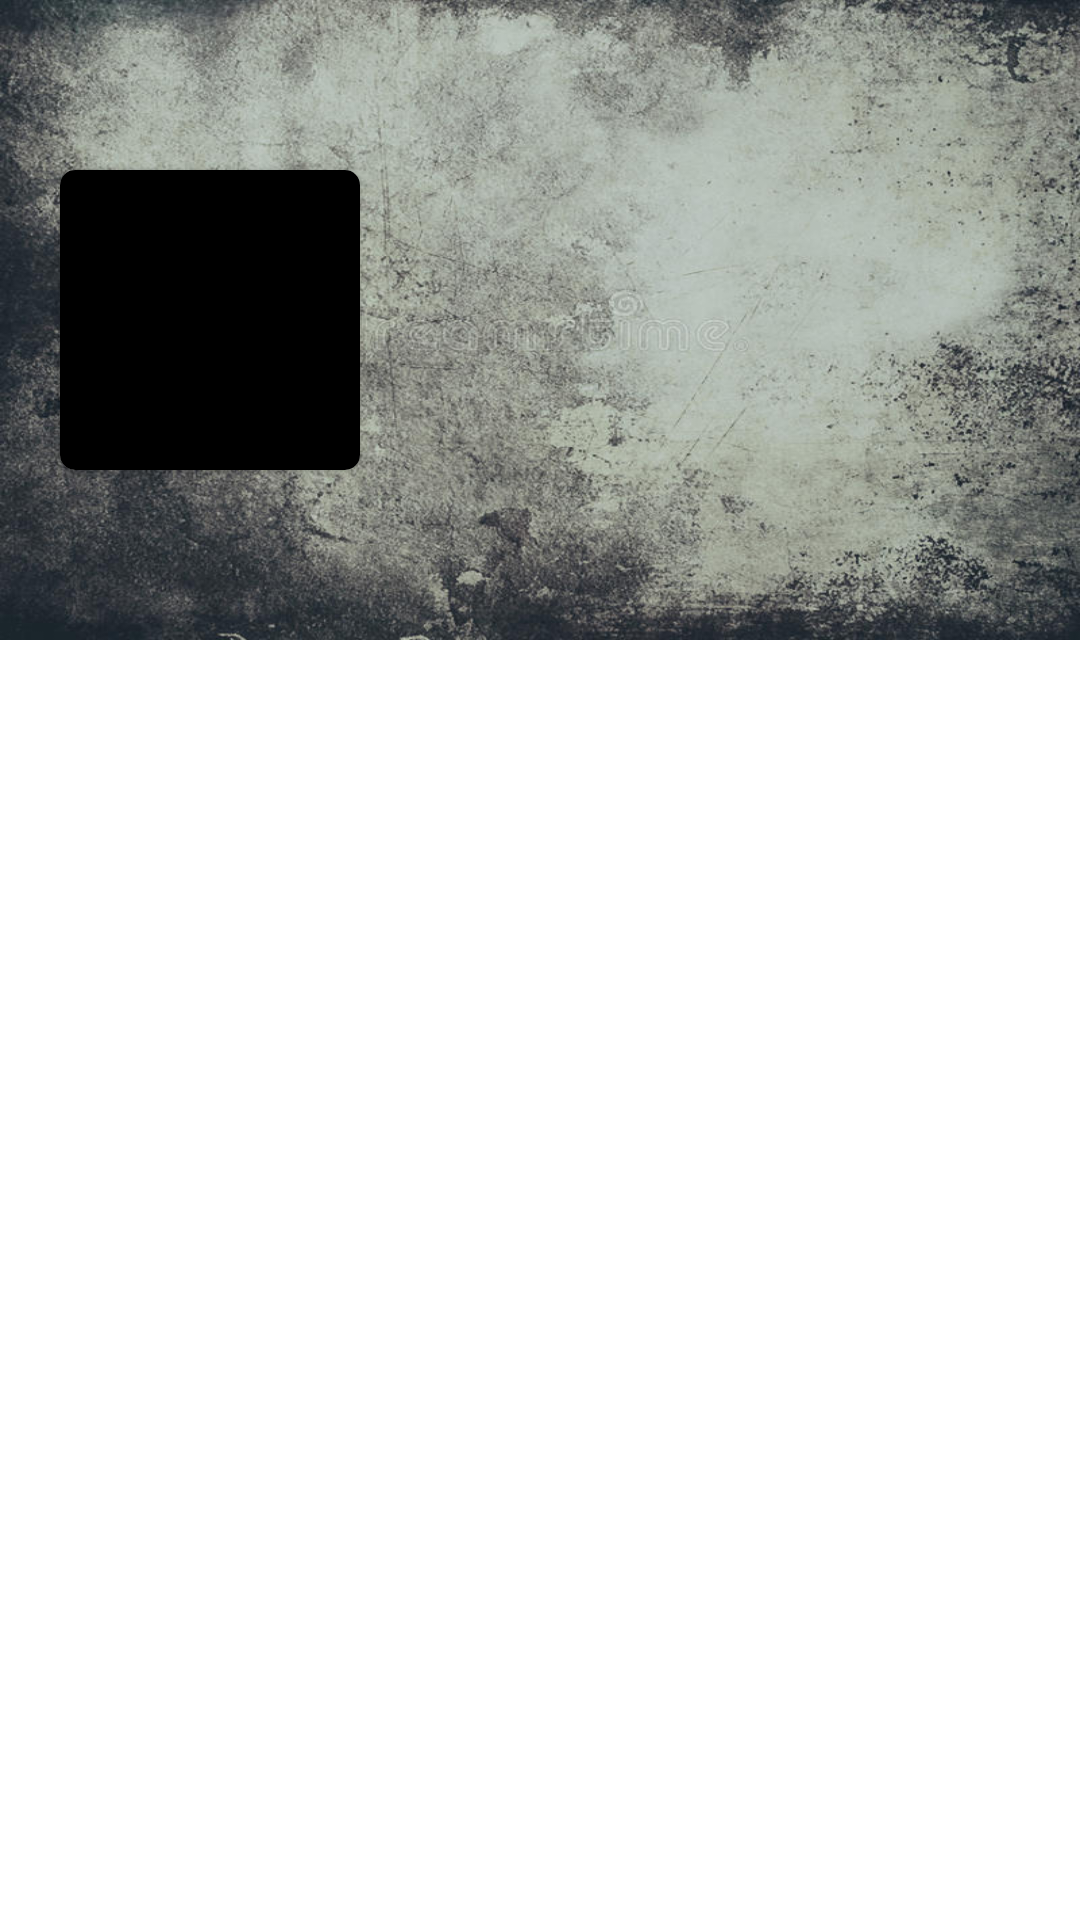

Android layout source for this screen:
<!-- AndroidManifest.xml: application theme Theme.MyAppication4 -->
<!-- res/layout/fragment_profile.xml -->
<?xml version="1.0" encoding="utf-8"?>
<FrameLayout xmlns:android="http://schemas.android.com/apk/res/android"
    xmlns:tools="http://schemas.android.com/tools"
    android:layout_width="match_parent"
    android:layout_height="match_parent"
    xmlns:app="http://schemas.android.com/apk/res-auto"
    android:id="@+id/profile_frame"
    tools:context=".fragments.ProfileFragment">

    <LinearLayout
        android:layout_width="match_parent"
        android:layout_height="match_parent"
        android:orientation="vertical"
        android:weightSum="3">

        <RelativeLayout
            android:layout_width="match_parent"
            android:layout_height="match_parent"
            android:background="@drawable/texture"
            android:layout_weight="2">

            <androidx.cardview.widget.CardView
                android:layout_width="100dp"
                android:layout_height="100dp"
                app:cardCornerRadius="5dp"
                android:layout_marginStart="20dp"
                android:layout_centerVertical="true"

                android:id="@+id/image_holder">

                <FrameLayout
                    android:layout_width="match_parent"
                    android:layout_height="match_parent"
                    android:background="@color/black"
                    android:padding="5dp"
                    >

                    <ImageView
                        android:layout_width="match_parent"
                        android:layout_height="match_parent"
                        android:src="@drawable/user"
                        android:scaleType="fitXY"
                        android:id="@+id/profile_image">

                    </ImageView>

                </FrameLayout>
            </androidx.cardview.widget.CardView>

            <TextView
                android:layout_width="wrap_content"
                android:layout_height="wrap_content"
                style="@style/MyTextStyle"
                android:layout_toEndOf="@id/image_holder"
                android:layout_alignTop="@id/image_holder"
                android:layout_marginStart="30dp"
                android:layout_marginTop="10dp"
                android:gravity="center"
                android:id="@+id/name">

            </TextView>

            <TextView
                android:layout_width="wrap_content"
                android:layout_height="wrap_content"
                android:layout_below="@id/name"
                android:layout_alignStart="@id/name"
                style="@style/bioStyle"
                android:id="@+id/bio">

            </TextView>



        </RelativeLayout>

        <RelativeLayout
            android:layout_width="match_parent"
            android:layout_height="match_parent"
            android:layout_weight="1">

            <com.google.android.material.tabs.TabLayout
                android:layout_width="match_parent"
                android:layout_height="wrap_content"
                app:tabIndicator="@color/pink"
                app:tabSelectedTextColor="@color/pink"
                android:id="@+id/profile_tablayout">

            </com.google.android.material.tabs.TabLayout>

            <androidx.viewpager.widget.ViewPager
                android:layout_width="match_parent"
                android:layout_height="match_parent"
                android:layout_below="@id/profile_tablayout"
                android:id="@+id/profile_viewpager">
            </androidx.viewpager.widget.ViewPager>

        </RelativeLayout>

    </LinearLayout>

</FrameLayout>
<!-- resources referenced by this layout -->
<resources>
  <color name="black">#FF000000</color>
  <color name="pink">#FFC0CB</color>
  <!-- drawable texture: jpg bitmap (drawable, 110093 bytes) -->
  <style name="MyTextStyle">
          <item name="android:textColor">@color/white</item>
          <item name="android:textStyle">bold</item>
          <item name="android:textSize">22dp</item>
  
  
      </style>
  <style name="bioStyle">
          <item name="android:textColor">@color/white</item>
          <item name="android:textStyle">normal</item>
          <item name="android:textSize">14dp</item>
  
          
      </style>
  <style name="Theme.MyAppication4" parent="Theme.MaterialComponents.DayNight.DarkActionBar">
          
          <item name="colorPrimary">@color/pink</item>
          <item name="colorPrimaryVariant">@color/purple_700</item>
          <item name="colorOnPrimary">@color/white</item>
          
          <item name="colorSecondary">@color/teal_200</item>
          <item name="colorSecondaryVariant">@color/accent</item>
          <item name="colorOnSecondary">@color/black</item>
          <item name="colorAccent">@color/accent</item>
          
          <item name="android:statusBarColor" tools:targetApi="l">?attr/colorPrimaryVariant</item>
          
      </style>
  <color name="white">#FFFFFFFF</color>
  <color name="purple_700">#FF3700B3</color>
  <color name="teal_200">#FF03DAC5</color>
  <color name="accent">#7A5C58</color>
</resources>
